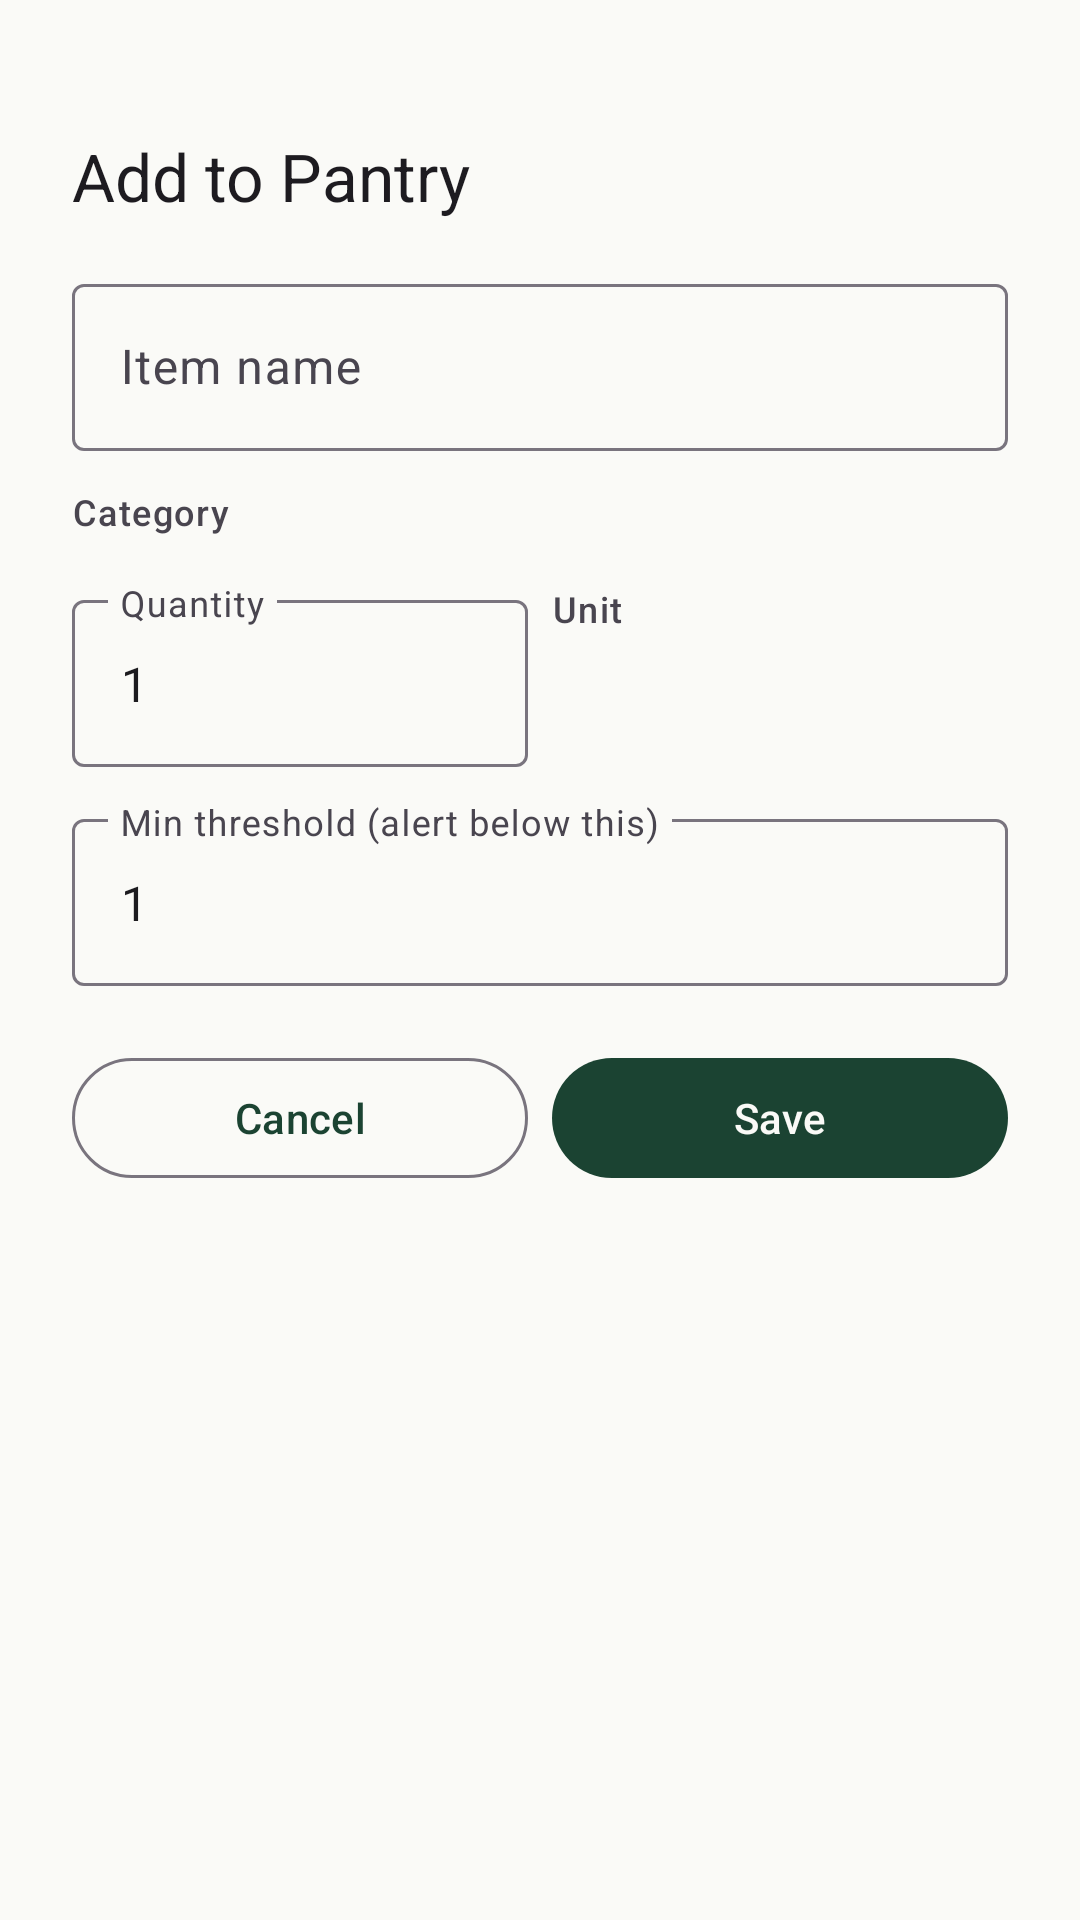

Layout XML and referenced resources for this Android screen:
<!-- AndroidManifest.xml: application theme Theme.PantryPilot -->
<!-- res/layout/bottomsheet_add_pantry.xml -->
<?xml version="1.0" encoding="utf-8"?>
<LinearLayout xmlns:android="http://schemas.android.com/apk/res/android"
    android:layout_width="match_parent"
    android:layout_height="wrap_content"
    android:orientation="vertical"
    android:padding="24dp">

    
    <View
        android:layout_width="40dp"
        android:layout_height="4dp"
        android:layout_gravity="center_horizontal"
        android:layout_marginBottom="16dp"
        android:background="@drawable/drag_handle" />

    <TextView
        android:id="@+id/tv_sheet_title"
        android:layout_width="wrap_content"
        android:layout_height="wrap_content"
        android:layout_marginBottom="16dp"
        android:text="@string/add_to_pantry"
        android:textAppearance="?attr/textAppearanceTitleLarge" />

    
    <com.google.android.material.textfield.TextInputLayout
        android:id="@+id/til_name"
        style="@style/Widget.Material3.TextInputLayout.OutlinedBox"
        android:layout_width="match_parent"
        android:layout_height="wrap_content"
        android:hint="@string/item_name">

        <com.google.android.material.textfield.TextInputEditText
            android:id="@+id/et_name"
            android:layout_width="match_parent"
            android:layout_height="wrap_content"
            android:imeOptions="actionNext" />
    </com.google.android.material.textfield.TextInputLayout>

    
    <TextView
        android:layout_width="wrap_content"
        android:layout_height="wrap_content"
        android:layout_marginTop="12dp"
        android:layout_marginBottom="4dp"
        android:text="@string/category"
        android:textAppearance="?attr/textAppearanceLabelMedium" />

    <Spinner
        android:id="@+id/spinner_category"
        android:layout_width="match_parent"
        android:layout_height="wrap_content"
        android:background="@drawable/spinner_bg" />

    
    <LinearLayout
        android:layout_width="match_parent"
        android:layout_height="wrap_content"
        android:layout_marginTop="12dp"
        android:orientation="horizontal">

        <com.google.android.material.textfield.TextInputLayout
            style="@style/Widget.Material3.TextInputLayout.OutlinedBox"
            android:layout_width="0dp"
            android:layout_height="wrap_content"
            android:layout_marginEnd="8dp"
            android:layout_weight="1"
            android:hint="@string/quantity">

            <com.google.android.material.textfield.TextInputEditText
                android:id="@+id/et_quantity"
                android:layout_width="match_parent"
                android:layout_height="wrap_content"
                android:inputType="numberDecimal"
                android:text="1" />
        </com.google.android.material.textfield.TextInputLayout>

        <LinearLayout
            android:layout_width="0dp"
            android:layout_height="wrap_content"
            android:layout_weight="1"
            android:orientation="vertical">

            <TextView
                android:layout_width="wrap_content"
                android:layout_height="wrap_content"
                android:layout_marginBottom="4dp"
                android:text="@string/unit"
                android:textAppearance="?attr/textAppearanceLabelMedium" />

            <Spinner
                android:id="@+id/spinner_unit"
                android:layout_width="match_parent"
                android:layout_height="wrap_content"
                android:background="@drawable/spinner_bg" />
        </LinearLayout>

    </LinearLayout>

    
    <com.google.android.material.textfield.TextInputLayout
        style="@style/Widget.Material3.TextInputLayout.OutlinedBox"
        android:layout_width="match_parent"
        android:layout_height="wrap_content"
        android:layout_marginTop="12dp"
        android:hint="@string/min_threshold">

        <com.google.android.material.textfield.TextInputEditText
            android:id="@+id/et_min_threshold"
            android:layout_width="match_parent"
            android:layout_height="wrap_content"
            android:inputType="numberDecimal"
            android:text="1" />
    </com.google.android.material.textfield.TextInputLayout>

    
    <LinearLayout
        android:layout_width="match_parent"
        android:layout_height="wrap_content"
        android:layout_marginTop="20dp"
        android:layout_marginBottom="16dp"
        android:orientation="horizontal">

        <com.google.android.material.button.MaterialButton
            android:id="@+id/btn_cancel"
            style="@style/Widget.Material3.Button.OutlinedButton"
            android:layout_width="0dp"
            android:layout_height="48dp"
            android:layout_marginEnd="8dp"
            android:layout_weight="1"
            android:text="@string/cancel" />

        <com.google.android.material.button.MaterialButton
            android:id="@+id/btn_save"
            style="@style/Widget.Material3.Button"
            android:layout_width="0dp"
            android:layout_height="48dp"
            android:layout_weight="1"
            android:text="@string/save" />

    </LinearLayout>

</LinearLayout>
<!-- resources referenced by this layout -->
<resources>
  <!-- drawable spinner_bg (drawable) -->
  <?xml version="1.0" encoding="utf-8"?>
  <shape xmlns:android="http://schemas.android.com/apk/res/android"
      android:shape="rectangle">
      <solid android:color="@android:color/transparent" />
      <stroke
          android:width="1dp"
          android:color="@color/divider" />
      <corners android:radius="4dp" />
  </shape>
  <string name="add_to_pantry">Add to Pantry</string>
  <string name="cancel">Cancel</string>
  <string name="category">Category</string>
  <string name="item_name">Item name</string>
  <string name="min_threshold">Min threshold (alert below this)</string>
  <string name="quantity">Quantity</string>
  <string name="save">Save</string>
  <string name="unit">Unit</string>
  <style name="Theme.PantryPilot" parent="Theme.Material3.Light.NoActionBar">
          <item name="colorPrimary">@color/green_primary</item>
          <item name="colorOnPrimary">@color/background</item>
          <item name="colorPrimaryContainer">@color/card_green</item>
          <item name="colorOnPrimaryContainer">@color/green_primary</item>
          <item name="colorSecondary">@color/amber_secondary</item>
          <item name="colorOnSecondary">@color/on_amber</item>
          <item name="colorSecondaryContainer">#FEF3C7</item>
          <item name="colorSurface">@color/surface</item>
          <item name="colorOnSurface">@color/on_surface</item>
          <item name="colorOnSurfaceVariant">@color/on_surface_variant</item>
          <item name="colorError">@color/error</item>
          <item name="android:colorBackground">@color/background</item>
          <item name="android:statusBarColor">@android:color/transparent</item>
          <item name="android:windowLightStatusBar">true</item>
          <item name="android:navigationBarColor">@color/surface</item>
      </style>
  <color name="divider">#E0E0E0</color>
  <color name="green_primary">#1B4332</color>
  <color name="background">#FAFAF7</color>
  <color name="card_green">#E8F5E9</color>
  <color name="amber_secondary">#F59E0B</color>
  <color name="on_amber">#1C1B1F</color>
  <color name="surface">#FFFFFF</color>
  <color name="on_surface">#1C1B1F</color>
  <color name="on_surface_variant">#49454F</color>
  <color name="error">#B00020</color>
</resources>
